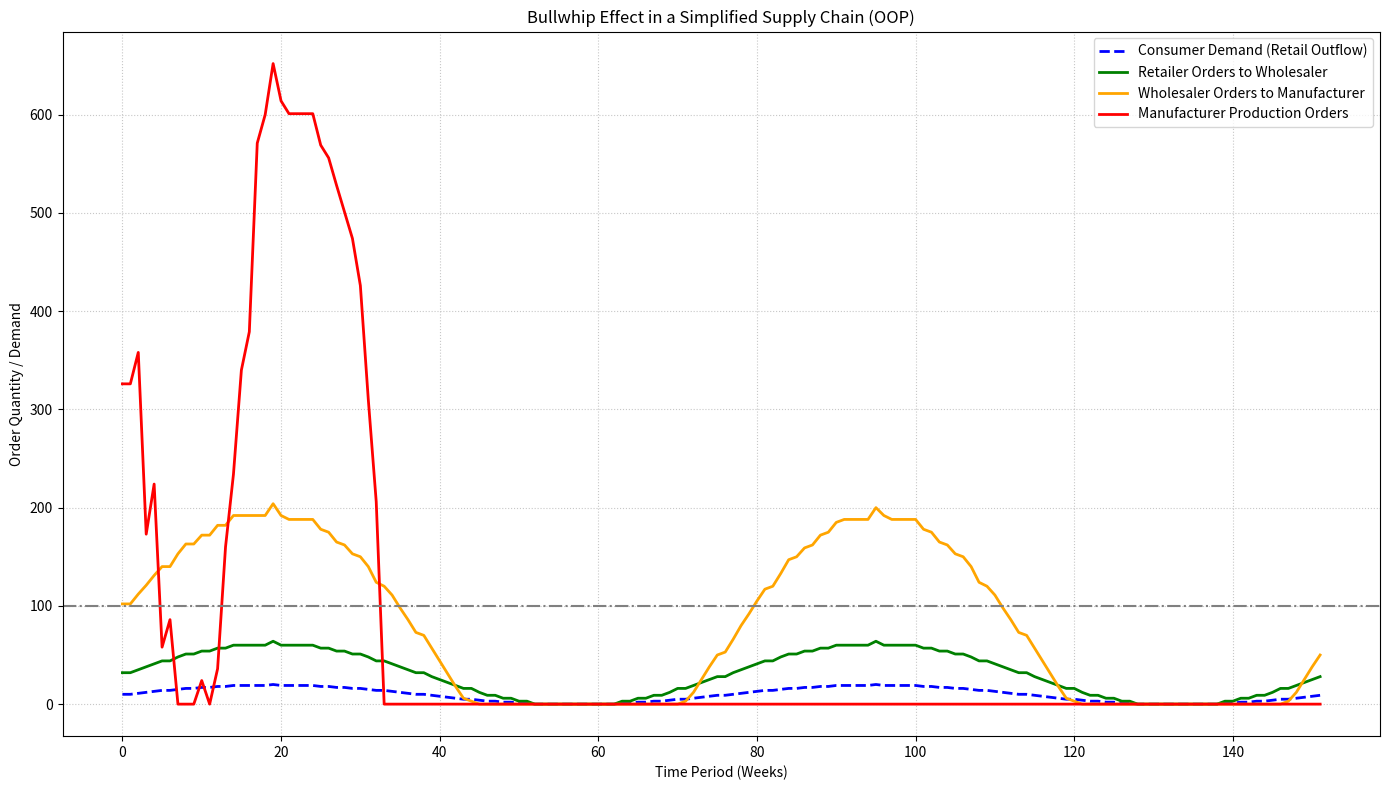

Write the Python code that produced this figure.
# -*- coding: utf-8 -*-
"""
Created on Sun Jun 22 14:21:22 2025

[redacted]
"""

import pandas as pd
import matplotlib.pyplot as plt
import numpy as np


import pandas as pd
import matplotlib.pyplot as plt
import numpy as np


# --- 1. Define the Supply Chain Entity Class ---
class SupplyChainEntity:
    def __init__(self, name, initial_inventory, lead_time, safety_stock_factor):
        self.name = name
        self.inventory = initial_inventory
        self.lead_time = lead_time
        self.safety_stock_factor = safety_stock_factor

        self.orders_placed = []  # History of orders placed by this entity
        self.orders_received = [] # History of orders received by this entity (from downstream)
        self.fulfilled_demand_history = [] # History of demand fulfilled by this entity

        # Queue to simulate goods in transit
        # Initialize with zeros. The actual "delivery" is handled by pop/append.
        self.incoming_queue = [0] * lead_time
        # Note: A queue of size `lead_time` initialized with zeros ensures that for the first
        # `lead_time` periods, nothing 'arrives' that was explicitly ordered by this entity,
        # which is correct.

    def receive_goods(self, period):
        received_amount = 0
        # Only attempt to receive if there's something in the queue.
        # The items in the queue represent what's "in transit" for this period.
        if self.incoming_queue:
            received_amount = self.incoming_queue.pop(0)
            self.inventory += received_amount
        return received_amount

    def fulfill_demand(self, demand_amount):
        fulfilled = min(self.inventory, demand_amount)
        self.inventory -= fulfilled
        self.fulfilled_demand_history.append(fulfilled)
        return fulfilled

    def place_order(self, current_period_orders_received, upstream_lead_time):
        # Forecast: Simplistic - based on current period's orders received
        forecasted_demand = current_period_orders_received

        # Calculate target inventory: What we want to have at the start of the next period.
        # This includes current forecast + safety stock for the forecast + demand during lead time.
        # It's an "order-up-to" logic.
        target_inventory_level = int(forecasted_demand * (1 + self.safety_stock_factor) +
                                     (forecasted_demand * upstream_lead_time))

        # Calculate order quantity needed to reach the target inventory level
        # factoring in current inventory.
        order_qty = max(0, target_inventory_level - self.inventory)

        self.orders_placed.append(order_qty)
        return order_qty

    def add_to_incoming_queue(self, quantity):
        # Add to this entity's incoming queue (goods coming FROM its supplier)
        self.incoming_queue.append(quantity)


# --- 2. Simulation Function (Orchestrator) ---
def simulate_bullwhip_oop(
    num_periods=152,
    initial_inventory=0,
    safety_stock_factor=0.2,
    retailer_lead_time=2, # Retailer receives from wholesaler
    wholesaler_lead_time=2, # Wholesaler receives from manufacturer
    manufacturer_lead_time=2, # Manufacturer produces / receives from raw material supplier
    base_consumer_demand=10,
    demand_fluctuation_amplitude=10
):
    # Initialize entities
    retailer = SupplyChainEntity("Retailer", initial_inventory, retailer_lead_time, safety_stock_factor)
    wholesaler = SupplyChainEntity("Wholesaler", initial_inventory, wholesaler_lead_time, safety_stock_factor)
    manufacturer = SupplyChainEntity("Manufacturer", initial_inventory, manufacturer_lead_time, safety_stock_factor)

    # Data storage lists (These will hold history for the DataFrame)
    consumer_demand_history = []
    retailer_orders_to_wholesaler_history = []
    retailer_inventory_history = [] # Now correctly capturing per period
    wholesaler_orders_to_manufacturer_history = []
    wholesaler_inventory_history = [] # Now correctly capturing per period
    manufacturer_production_orders_history = []
    manufacturer_inventory_history = [] # Now correctly capturing per period


    # --- Simulation Loop ---
    for t in range(num_periods):
        # --- 1. Generate Consumer Demand ---
        current_consumer_demand = int(base_consumer_demand +
                                      demand_fluctuation_amplitude * np.sin(2 * np.pi * t / (num_periods / 2)))
        if current_consumer_demand < 0:
            current_consumer_demand = 0
        consumer_demand_history.append(current_consumer_demand)

        # --- 2. Process Supply Chain from Upstream to Downstream for Order Fulfillment & Inventory Update ---
        # (It's generally better to process inventory updates before placing new orders)

        # Manufacturer: Fulfill orders for wholesaler, update inventory
        # First, goods 'arrive' from its internal production based on its lead time
        manufacturer.receive_goods(t) # Manufacturer's internal lead time
        wholesaler_demand_on_manufacturer = (wholesaler_orders_to_manufacturer_history[t-1] if t > 0 else 0)
        manufacturer.fulfill_demand(wholesaler_demand_on_manufacturer)
        manufacturer_inventory_history.append(manufacturer.inventory) # Capture inventory after fulfillment

        # Wholesaler: Fulfill orders for retailer, update inventory
        wholesaler.receive_goods(t) # Goods from manufacturer arrive
        retailer_demand_on_wholesaler = (retailer_orders_to_wholesaler_history[t-1] if t > 0 else 0)
        wholesaler.fulfill_demand(retailer_demand_on_wholesaler)
        wholesaler_inventory_history.append(wholesaler.inventory) # Capture inventory after fulfillment

        # Retailer: Fulfill consumer demand, update inventory
        retailer.receive_goods(t) # Goods from wholesaler arrive
        retailer.fulfill_demand(current_consumer_demand)
        retailer_inventory_history.append(retailer.inventory) # Capture inventory after fulfillment


        # --- 3. Place New Orders (Downstream to Upstream) ---
        # Orders are always placed based on current period's perceived demand/fulfillment

        # Retailer places order to Wholesaler
        # Retailer uses current consumer demand as its forecast for next order
        retailer_order = retailer.place_order(current_consumer_demand, wholesaler_lead_time)
        wholesaler.add_to_incoming_queue(retailer_order) # Retailer's order enters wholesaler's queue
        retailer_orders_to_wholesaler_history.append(retailer_order)

        # Wholesaler places order to Manufacturer
        # Wholesaler uses current retailer order as its forecast for next order
        wholesaler_order = wholesaler.place_order(retailer_order, manufacturer_lead_time)
        manufacturer.add_to_incoming_queue(wholesaler_order) # Wholesaler's order enters manufacturer's queue
        wholesaler_orders_to_manufacturer_history.append(wholesaler_order)

        # Manufacturer places production order (for itself)
        # Manufacturer uses current wholesaler order as its forecast for next production
        prod_order = manufacturer.place_order(wholesaler_order, manufacturer_lead_time)
        manufacturer.add_to_incoming_queue(prod_order) # Manufacturer's production order enters its own 'production' queue
        manufacturer_production_orders_history.append(prod_order)


    # Final DataFrame construction - ensuring all lists are populated within the ONE loop
    results_df = pd.DataFrame({
        'Period': list(range(num_periods)),
        'Consumer_Demand': consumer_demand_history,
        'Retailer_Orders_Wholesaler': retailer_orders_to_wholesaler_history,
        'Retailer_Inventory': retailer_inventory_history,
        'Wholesaler_Orders_Manufacturer': wholesaler_orders_to_manufacturer_history,
        'Wholesaler_Inventory': wholesaler_inventory_history,
        'Manufacturer_Production_Orders': manufacturer_production_orders_history,
        'Manufacturer_Inventory': manufacturer_inventory_history,
    })

    return results_df, retailer, wholesaler, manufacturer

# --- Run the Simulation ---
simulation_df, retailer_obj, wholesaler_obj, manufacturer_obj = simulate_bullwhip_oop()

# --- Plotting the Results (Same as before) ---
plt.figure(figsize=(14, 8))

plt.plot(simulation_df['Period'], simulation_df['Consumer_Demand'], label='Consumer Demand (Retail Outflow)', linewidth=2, linestyle='--', color='blue')
plt.plot(simulation_df['Period'], simulation_df['Retailer_Orders_Wholesaler'], label='Retailer Orders to Wholesaler', linewidth=2, color='green')
plt.plot(simulation_df['Period'], simulation_df['Wholesaler_Orders_Manufacturer'], label='Wholesaler Orders to Manufacturer', linewidth=2, color='orange')
plt.plot(simulation_df['Period'], simulation_df['Manufacturer_Production_Orders'], label='Manufacturer Production Orders', linewidth=2, color='red')

plt.title('Bullwhip Effect in a Simplified Supply Chain (OOP)')
plt.xlabel('Time Period (Weeks)')
plt.ylabel('Order Quantity / Demand')
plt.legend()
plt.grid(True, linestyle=':', alpha=0.7)
plt.axhline(y=100, color='grey', linestyle='-.', label='Base Demand Level')
plt.tight_layout()
plt.show()

# --- How to Access Variables ---

print("\n--- Accessing Entity Variables After Simulation ---")

# Accessing final inventory of each entity:
print(f"Final Retailer Inventory: {retailer_obj.inventory}")
print(f"Final Wholesaler Inventory: {wholesaler_obj.inventory}")
print(f"Final Manufacturer Inventory: {manufacturer_obj.inventory}")

# Accessing history stored within the objects (e.g., all orders placed by retailer)
print("\nFirst 5 orders placed by Retailer:")
print(retailer_obj.orders_placed[:5])

# Accessing historical inventory from the DataFrame
print("\nRetailer Inventory History (First 5 periods):")
print(simulation_df['Retailer_Inventory'].head())

print("\nManufacturer Inventory History (Last 5 periods):")
print(simulation_df['Manufacturer_Inventory'].tail())
    
    
    
    
    
    
    
    
    
    
    
    
    
    
    
    
    
    
    
    
    
    
    
    
    
    
    
    